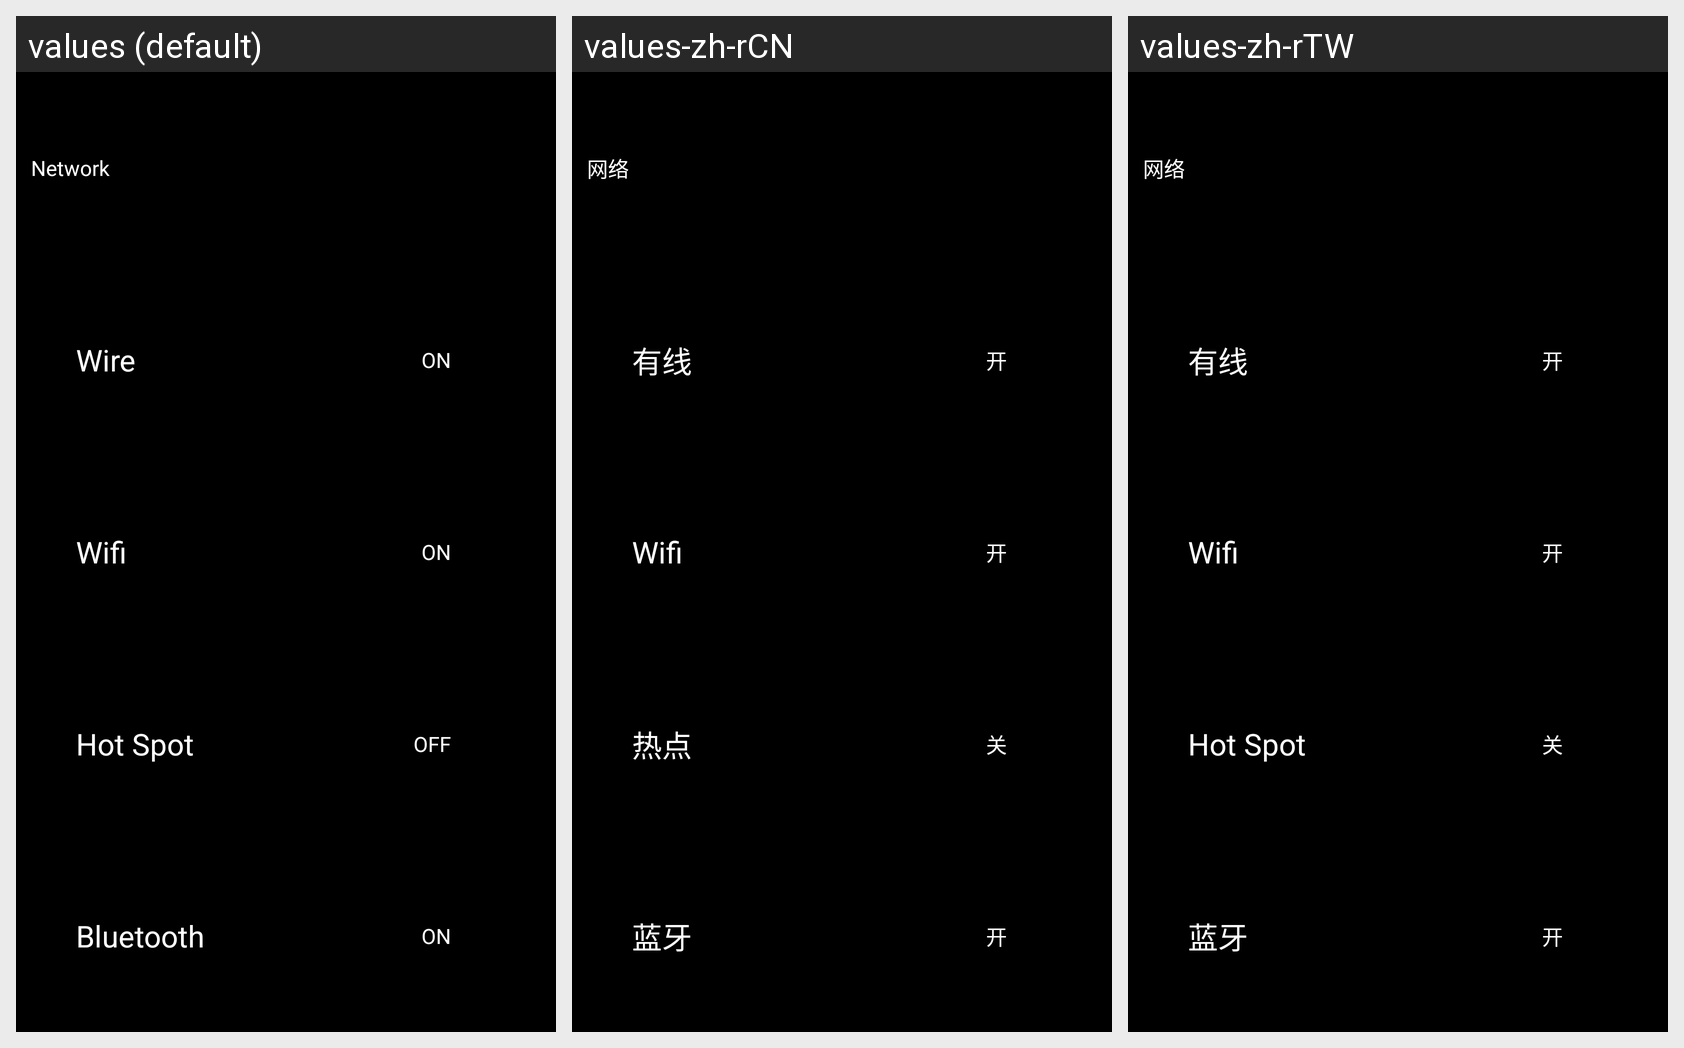

Translations of the strings shown on this Android screen, per locale in the grid:
Android screen res/layout/net_layout.xml rendered under 3 locales, left to right: values (default), values-zh-rCN, values-zh-rTW. Device: Nexus 5 (rendered at 1080×1920; each locale shown at half size, 540×960, under a caption strip naming it); theme AppTheme.NoActionBar.
Strings drawn on this screen, with the default value and each locale's value (text and hints the layout hard-codes, and strings that could not be matched under every locale, appear in the picture but are not listed):

header_network
  values: Network
  values-zh-rCN: 网络
  values-zh-rTW: 网络

item_wire
  values: Wire
  values-zh-rCN: 有线
  values-zh-rTW: 有线

status_on
  values: ON
  values-zh-rCN: 开
  values-zh-rTW: 开

item_wifi
  values: Wifi
  values-zh-rCN: Wifi
  values-zh-rTW: Wifi

status_off
  values: OFF
  values-zh-rCN: 关
  values-zh-rTW: 关

hot_spot
  values: Hot Spot
  values-zh-rCN: 热点
  values-zh-rTW: Hot Spot  [not translated; the default value is used]

item_bluetooth
  values: Bluetooth
  values-zh-rCN: 蓝牙
  values-zh-rTW: 蓝牙
